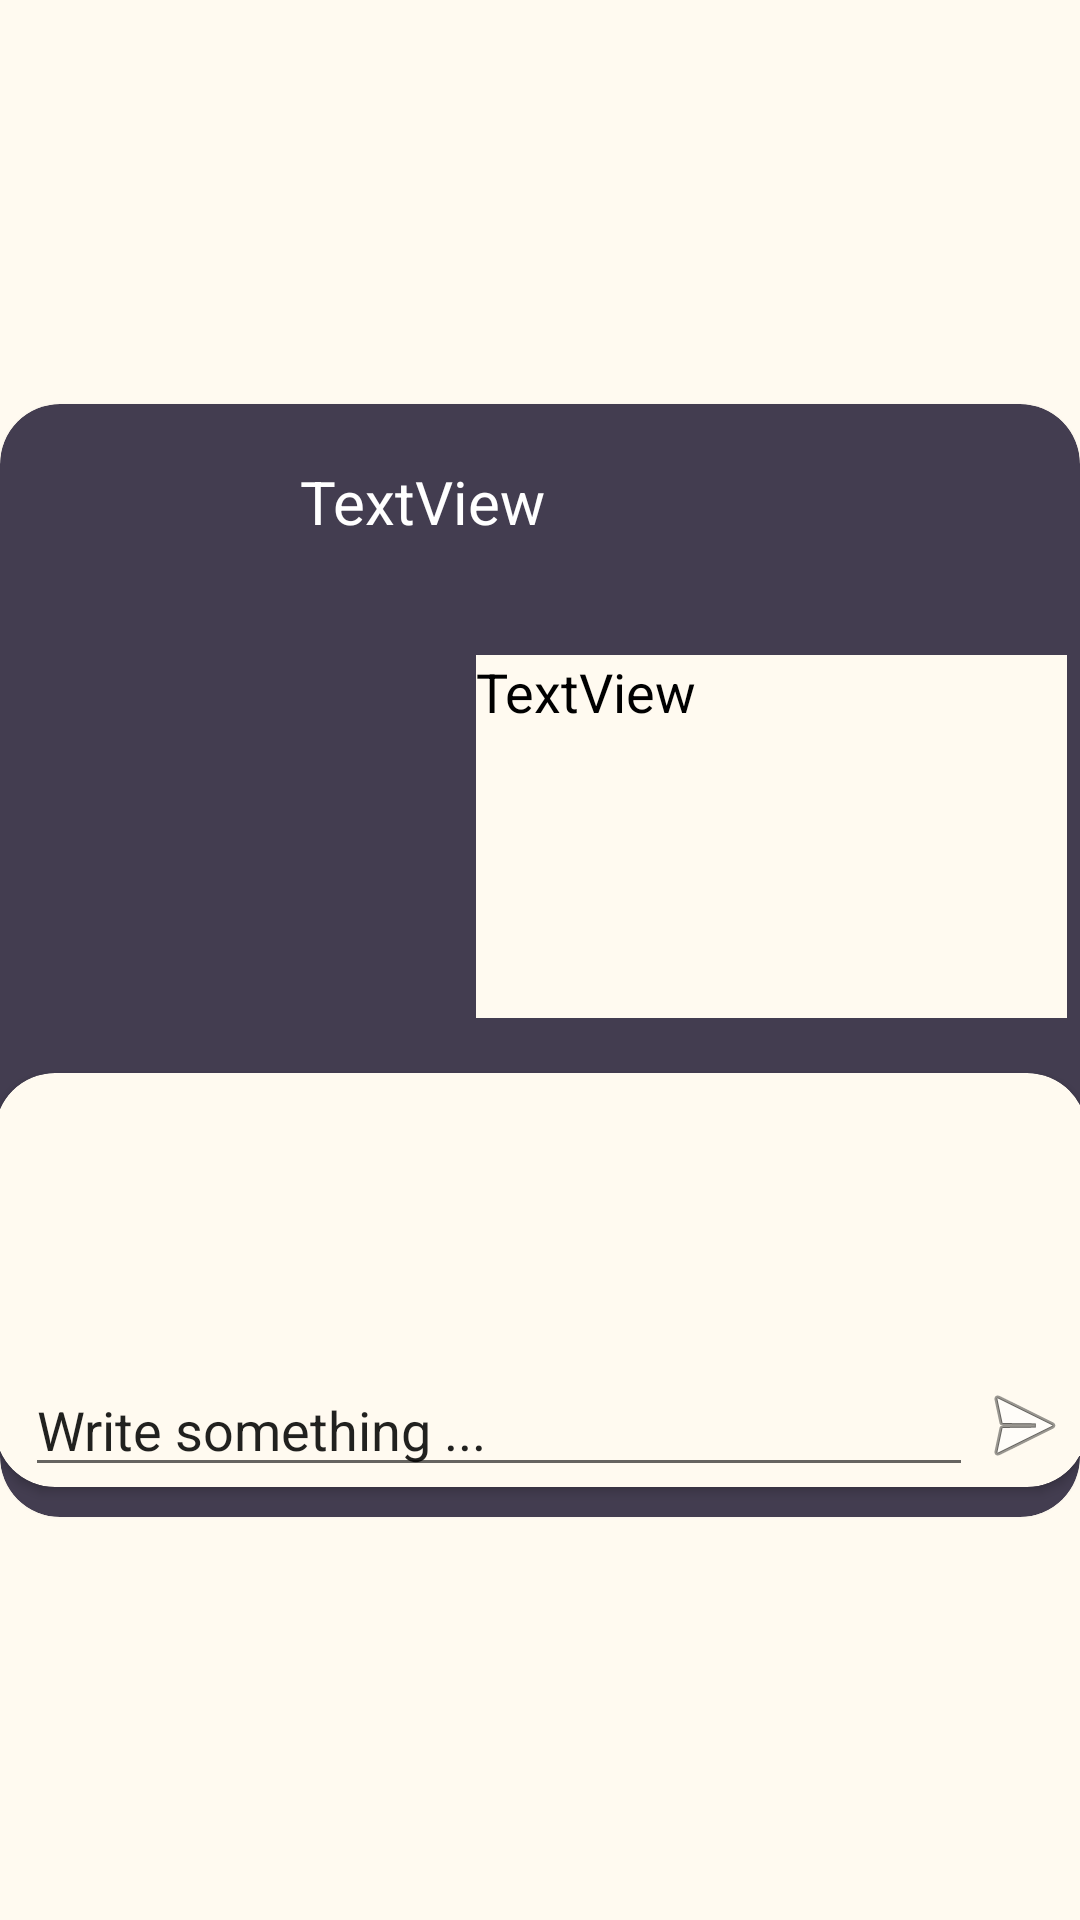

Layout XML and referenced resources for this Android screen:
<!-- AndroidManifest.xml: application theme Theme.Muzika -->
<!-- res/layout/post_adapter.xml -->
<?xml version="1.0" encoding="utf-8"?>
<androidx.constraintlayout.widget.ConstraintLayout xmlns:android="http://schemas.android.com/apk/res/android"
    xmlns:app="http://schemas.android.com/apk/res-auto"
    xmlns:tools="http://schemas.android.com/tools"
    android:id="@+id/postadapterLayout"
    android:layout_width="match_parent"
    android:layout_height="wrap_content"
    android:layout_margin="5dp"
    android:background="@color/creme">

    <androidx.cardview.widget.CardView
        android:id="@+id/cardView"
        android:layout_width="0dp"
        android:layout_height="wrap_content"
        app:cardBackgroundColor="@color/purple_main"
        app:cardCornerRadius="20dp"
        app:layout_constraintBottom_toBottomOf="parent"
        app:layout_constraintEnd_toEndOf="parent"
        app:layout_constraintStart_toStartOf="parent"
        app:layout_constraintTop_toTopOf="parent">

        <androidx.constraintlayout.widget.ConstraintLayout
            android:layout_width="match_parent"
            android:layout_height="match_parent">

            <ImageView
                android:id="@+id/profileImageView"
                android:layout_width="50dp"
                android:layout_height="50dp"
                android:layout_marginStart="5dp"
                android:layout_marginTop="5dp"
                android:layout_marginBottom="10dp"
                app:layout_constraintBottom_toTopOf="@+id/playlistImageView"
                app:layout_constraintEnd_toStartOf="@+id/postContent"
                app:layout_constraintStart_toStartOf="parent"
                app:layout_constraintTop_toTopOf="parent"
                tools:srcCompat="@tools:sample/avatars" />

            <TextView
                android:id="@+id/postContent"
                android:layout_width="0dp"
                android:layout_height="wrap_content"
                android:layout_marginStart="100dp"
                android:layout_marginTop="10dp"
                android:layout_marginEnd="10dp"
                android:layout_marginBottom="20dp"
                android:background="@android:color/transparent"
                android:text="TextView"
                android:textColor="#FFFFFF"
                android:textSize="20sp"
                app:layout_constraintBottom_toTopOf="@+id/playlistImageView"
                app:layout_constraintEnd_toEndOf="parent"
                app:layout_constraintStart_toStartOf="parent"
                app:layout_constraintTop_toTopOf="parent" />

            <ImageView
                android:id="@+id/playlistImageView"
                android:layout_width="138dp"
                android:layout_height="128dp"
                android:layout_marginStart="16dp"
                android:layout_marginTop="10dp"
                android:layout_marginEnd="10dp"
                android:layout_marginBottom="10dp"
                android:scaleType="centerCrop"
                app:layout_constraintBottom_toTopOf="@+id/cardView2"
                app:layout_constraintEnd_toStartOf="@+id/playlistNameView"
                app:layout_constraintStart_toStartOf="parent"
                app:layout_constraintTop_toBottomOf="@+id/profileImageView"
                app:srcCompat="@drawable/ic_launcher_foreground"
                tools:srcCompat="@tools:sample/avatars" />

            <TextView
                android:id="@+id/playlistNameView"
                android:layout_width="197dp"
                android:layout_height="121dp"
                android:layout_marginTop="30dp"
                android:layout_marginEnd="10dp"
                android:layout_marginBottom="11dp"
                android:background="@color/creme"
                android:text="@string/textview"
                android:textColor="@color/black"
                android:textSize="18sp"
                app:layout_constraintBottom_toTopOf="@+id/cardView2"
                app:layout_constraintEnd_toEndOf="parent"
                app:layout_constraintStart_toEndOf="@+id/playlistImageView"
                app:layout_constraintTop_toBottomOf="@+id/postContent" />

            <androidx.cardview.widget.CardView
                android:id="@+id/cardView2"
                android:layout_width="364dp"
                android:layout_height="138dp"
                android:layout_marginStart="20dp"
                android:layout_marginTop="10dp"
                android:layout_marginEnd="20dp"
                android:layout_marginBottom="10dp"
                app:cardBackgroundColor="@color/creme"
                app:cardCornerRadius="20dp"
                app:layout_constraintBottom_toBottomOf="parent"
                app:layout_constraintEnd_toEndOf="parent"
                app:layout_constraintStart_toStartOf="parent"
                app:layout_constraintTop_toBottomOf="@+id/playlistImageView">

                <androidx.constraintlayout.widget.ConstraintLayout
                    android:layout_width="match_parent"
                    android:layout_height="match_parent">

                    <EditText
                        android:id="@+id/editTextTextPersonName"
                        android:layout_width="0dp"
                        android:layout_height="wrap_content"
                        android:layout_marginStart="10dp"
                        android:ems="10"
                        android:inputType="textPersonName"
                        android:text="Write something ..."
                        app:layout_constraintBottom_toBottomOf="parent"
                        app:layout_constraintEnd_toStartOf="@+id/imageButton2"
                        app:layout_constraintStart_toStartOf="parent"
                        app:layout_constraintTop_toBottomOf="@+id/commentsRecyclerView" />

                    <ImageButton
                        android:id="@+id/imageButton2"
                        android:layout_width="wrap_content"
                        android:layout_height="wrap_content"
                        android:layout_marginStart="1dp"
                        android:layout_marginEnd="5dp"
                        android:background="@android:color/transparent"
                        app:layout_constraintBottom_toBottomOf="parent"
                        app:layout_constraintEnd_toEndOf="parent"
                        app:layout_constraintStart_toEndOf="@+id/editTextTextPersonName"
                        app:layout_constraintTop_toBottomOf="@+id/commentsRecyclerView"
                        app:srcCompat="@android:drawable/ic_menu_send" />

                    <androidx.recyclerview.widget.RecyclerView
                        android:id="@+id/commentsRecyclerView"
                        android:layout_width="match_parent"
                        android:layout_height="0dp"
                        app:layout_constraintBottom_toTopOf="@+id/editTextTextPersonName"
                        app:layout_constraintEnd_toEndOf="parent"
                        app:layout_constraintStart_toStartOf="parent"
                        app:layout_constraintTop_toTopOf="parent">

                    </androidx.recyclerview.widget.RecyclerView>

                </androidx.constraintlayout.widget.ConstraintLayout>

            </androidx.cardview.widget.CardView>
        </androidx.constraintlayout.widget.ConstraintLayout>

    </androidx.cardview.widget.CardView>
</androidx.constraintlayout.widget.ConstraintLayout>
<!-- resources referenced by this layout -->
<resources>
  <color name="black">#FF000000</color>
  <color name="creme">#FFFAF0</color>
  <color name="purple_main">#433D50</color>
  <!-- drawable ic_launcher_foreground: png bitmap (mipmap-hdpi, 5327 bytes) -->
  <string name="textview">TextView</string>
  <style name="Theme.Muzika" parent="Theme.MaterialComponents.DayNight.DarkActionBar">
          
          <item name="colorPrimary">@color/purple_main</item>
          <item name="colorPrimaryVariant">@color/purple_main</item>
          <item name="colorOnPrimary">@color/creme</item>
          
          <item name="colorSecondary">@color/teal_200</item>
          <item name="colorSecondaryVariant">@color/teal_700</item>
          <item name="colorOnSecondary">@color/black</item>
          
          <item name="android:statusBarColor" tools:targetApi="l">?attr/colorPrimaryVariant</item>
          
      </style>
  <color name="teal_200">#FF03DAC5</color>
  <color name="teal_700">#FF018786</color>
</resources>
